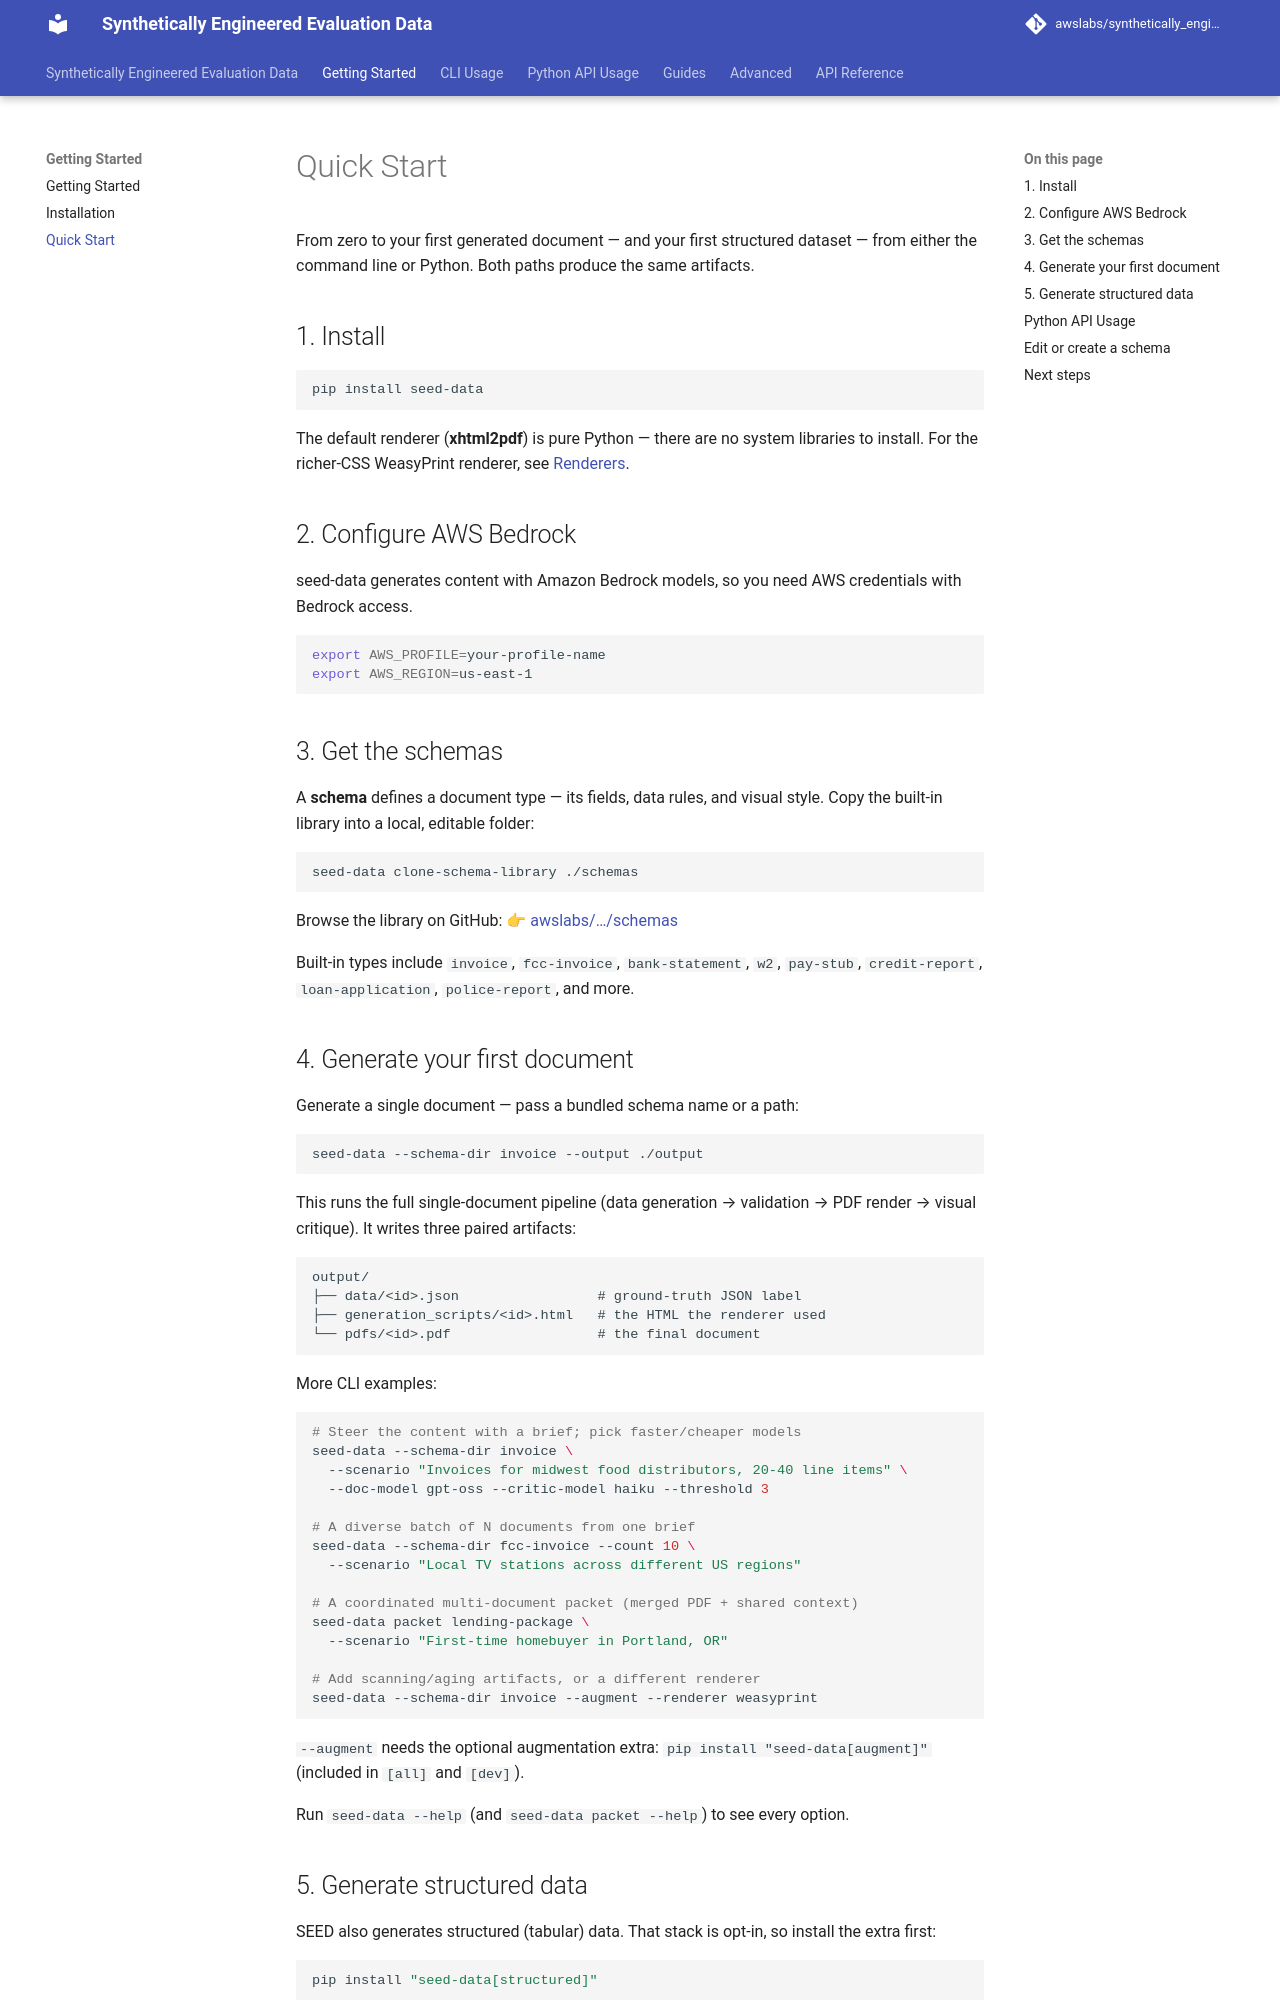

repository: awslabs/synthetically_engineered_evaluation_data · page: Getting-Started/quick-start/index.html · generator: mkdocs

---
title: Quick Start
---

# Quick Start

From zero to your first generated document — and your first structured dataset —
from either the command line or Python. Both paths produce the same artifacts.

## 1. Install

```bash
pip install seed-data
```

The default renderer (**xhtml2pdf**) is pure Python — there are no system
libraries to install. For the richer-CSS WeasyPrint renderer, see
[Renderers](../Advanced/renderers.md).

## 2. Configure AWS Bedrock

seed-data generates content with Amazon Bedrock models, so you need AWS
credentials with Bedrock access.

```bash
export AWS_PROFILE=your-profile-name
export AWS_REGION=us-east-1
```

## 3. Get the schemas

A **schema** defines a document type — its fields, data rules, and visual style.
Copy the built-in library into a local, editable folder:

```bash
seed-data clone-schema-library ./schemas
```

Browse the library on GitHub:
👉 [awslabs/…/schemas](https://github.com/awslabs/synthetically_engineered_evaluation_data/tree/main/src/seed_data/schemas)

Built-in types include `invoice`, `fcc-invoice`, `bank-statement`, `w2`, `pay-stub`,
`credit-report`, `loan-application`, `police-report`, and more.

## 4. Generate your first document

Generate a single document — pass a bundled schema name or a path:

```bash
seed-data --schema-dir invoice --output ./output
```

This runs the full single-document pipeline (data generation → validation → PDF
render → visual critique). It writes three paired artifacts:

```
output/
├── data/<id>.json                 # ground-truth JSON label
├── generation_scripts/<id>.html   # the HTML the renderer used
└── pdfs/<id>.pdf                  # the final document
```

More CLI examples:

```bash
# Steer the content with a brief; pick faster/cheaper models
seed-data --schema-dir invoice \
  --scenario "Invoices for midwest food distributors, 20-40 line items" \
  --doc-model gpt-oss --critic-model haiku --threshold 3

# A diverse batch of N documents from one brief
seed-data --schema-dir fcc-invoice --count 10 \
  --scenario "Local TV stations across different US regions"

# A coordinated multi-document packet (merged PDF + shared context)
seed-data packet lending-package \
  --scenario "First-time homebuyer in Portland, OR"

# Add scanning/aging artifacts, or a different renderer
seed-data --schema-dir invoice --augment --renderer weasyprint
```

`--augment` needs the optional augmentation extra: `pip install "seed-data[augment]"`
(included in `[all]` and `[dev]`).

Run `seed-data --help` (and `seed-data packet --help`) to see every option.
